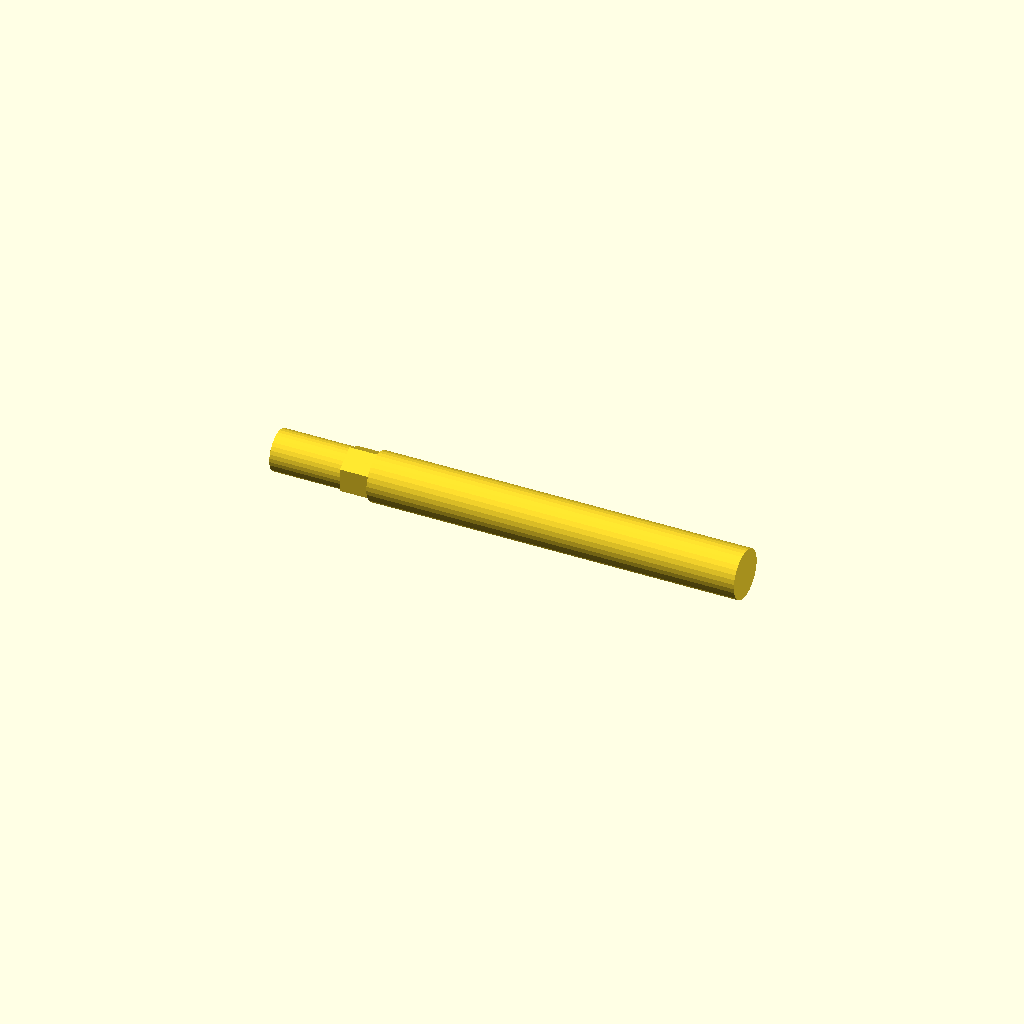
Cell 1: rendered with the file's own defaults.
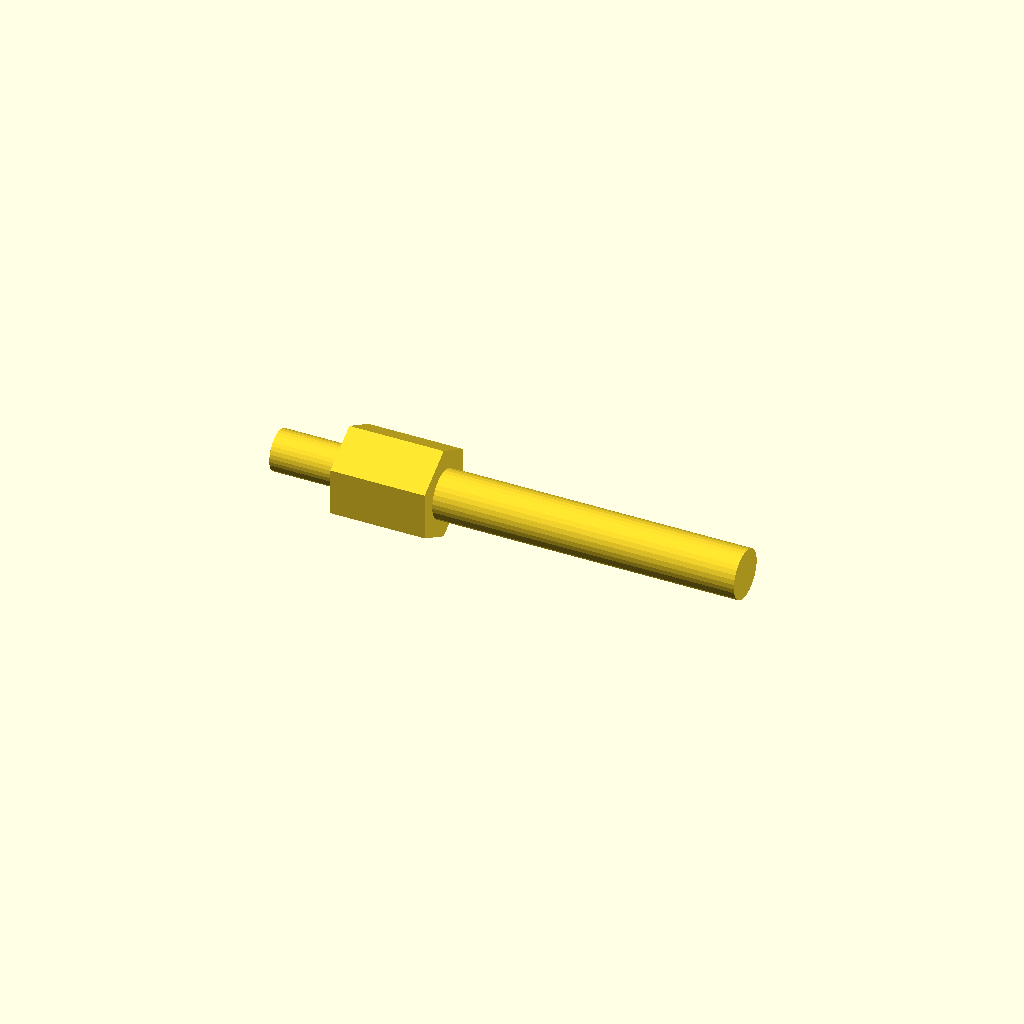
Cell 2: r3 = 5 (everything else at default).
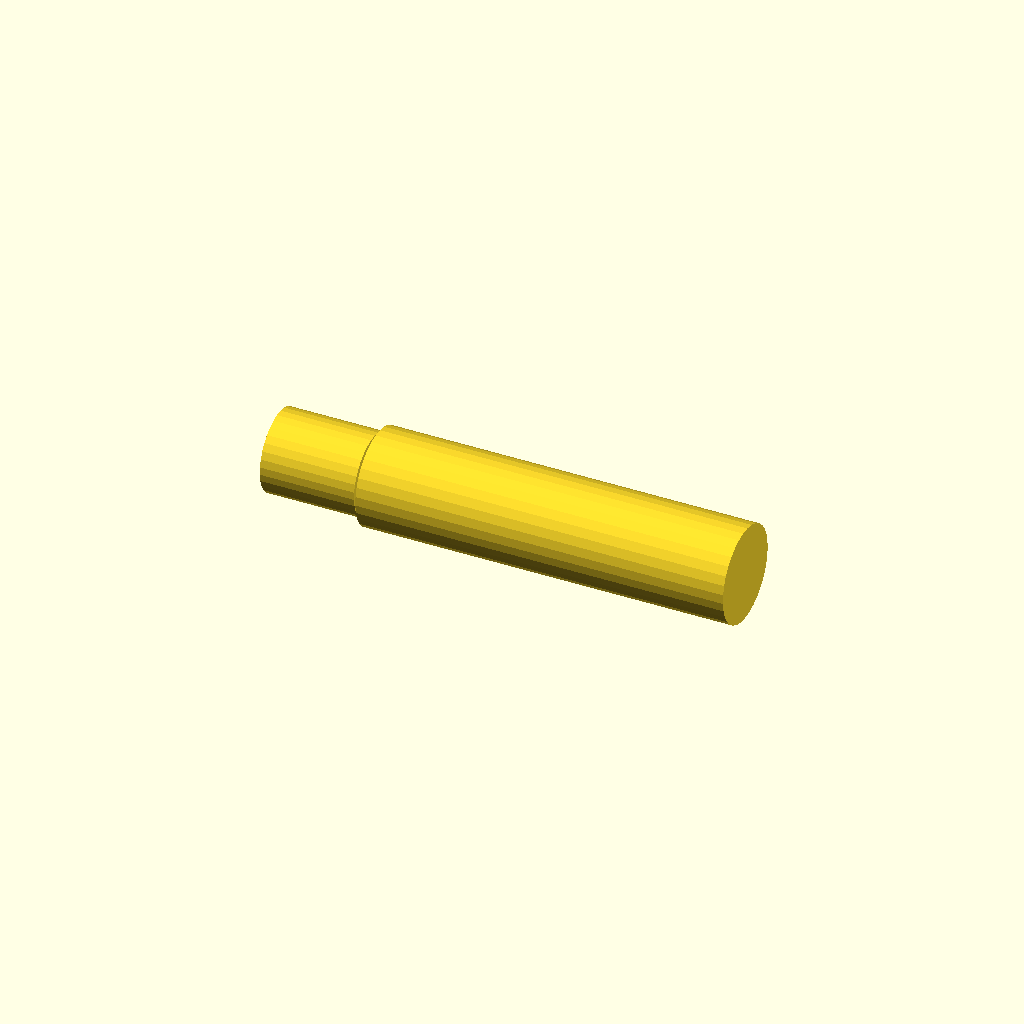
Cell 3: the same model with r3b = 5.
All cells are drawn from one camera (rotation 55°, 0°, 25°, orthographic, colour scheme Cornfield), so only the parameter changes between them.
Source of the model, Seeder/Seeder.scad:
//======================================================================
// Seeder.scad
// 
// A multi-row seeder for microgreens in a standard 10x20 inch tray.
//
// DrTomFlint 13 Jan 2024
//======================================================================

use <../Gears/gears.scad>

r0 = 20;    // radius disks
//r0 = 19;    // radius disks

r3 = 2.5;     // radius of axle

r3b = 2.5;     // radius of axle
r3c = 0.866*r3b;     // radius of axle
r3a = r3b+0.1;     // radius of axle

r4 = 4;     // radius of outlet 
ang1 = 35;  // rotation of popout to match outlet

r5 = 5;  // radius of popout

x0 = 2.5;     // thickness of disks
//x0 = 4;     // thickness of disks

x1 = 25;    // thickness at top of tub

//thick = 1.2;  // thickness of tub walls
thick = 0.8;  // thickness of tub walls

d0 = 0.2;     // gap around edge of disk
d1 = 3;     // gap from front of disk to tub

F1 = 200;
F2 = 33;

//----------------------------------------------------------------------
module tub(){

  difference(){
    union(){
      // main bin
      hull(){        
        translate([(x0+d1+2*thick)/2,0,0])
        rotate([0,90,0])
        rotate_extrude($fn=F1)
        translate([r0+d0+thick,0,0])
        circle(r=(x0+d1+2*thick)/2,$fn=F2);

        translate([(x0+d1+2*thick)/2+d1,0,0])
        rotate([0,90,0])
        rotate_extrude($fn=F1)
        translate([r0+d0+thick,0,0])
        circle(r=(x0+d1+2*thick)/2,$fn=F2);
        
        translate([thick+x1/2,0,r0+d1+x0])
        cube([x1+2*thick,2*(r0+d0+thick)+(x0+d1+2*thick),3],center=true);
      }

      // exit hole 
      translate([-thick-1.5,-r0/2,3])
      rotate([0,30,0])
      cylinder(r1=r4+thick-2,r2=r4+thick,h=16,$fn=F2);              
      // downpipe
      translate([-thick-1,-r0/2,-25.5])
      cylinder(r=r4+thick-2,h=30,$fn=F2);              
    }
    
    // main bin cut
    hull(){
      translate([(x0+d1+2*thick)/2,0,0])
      rotate([0,90,0])
      rotate_extrude($fn=F1)
      translate([r0+d0,0,0])
      circle(r=(x0+d1)/2,$fn=F2);

      translate([(x0+d1+2*thick)/2+d1,0,0])
      rotate([0,90,0])
      rotate_extrude($fn=F1)
      translate([r0+d0,0,0])
      circle(r=(x0+d1)/2,$fn=F2);
      
      translate([thick+x1/2,0,r0+d0+d1+x0+0.1])
      cube([x1,2*(r0+d0)+(x0+d1),3],center=true);
    }

    // exit hole cut
    translate([-thick-1.5,-r0/2,3])
    rotate([0,30,0])
    cylinder(r1=r4-2,r2=r4,h=16.1,$fn=F2);  
                
    // downpipe cut
    translate([-thick-1,-r0/2,-25.5])
    cylinder(r=r4-1.75,h=30,$fn=F2);              
    
    // axle cuts
    translate([0.75*x1,0,0])
    rotate([0,90,0])
    cylinder(r=r3a+0.15,h=10,center=true,$fn=F2);
    translate([0,0,0])
    rotate([0,90,0])
    cylinder(r=r3c+0.15,h=10,center=true,$fn=F2);
    
  }

  // built in washer so disk spins freely
  difference(){
    // axle cut
    translate([thick,0,0])
    rotate([0,90,0])
    cylinder(r=r3+5,h=0.5,center=true,$fn=F2);

    // axle cut
    translate([0,0,0])
    rotate([0,90,0])
    cylinder(r=r3+4.5,h=2*x1,center=true,$fn=F2);
  }
  
}

//----------------------------------------------------------------------
module tub_OLD(){

  difference(){
    union(){
      // main bin
      hull(){
        rotate([0,90,0])
        cylinder(r=r1+thick,h=x0+d0+thick+1);
        
        translate([0,-r1-thick,r1])
        cube([x1+2*thick,2*r1+2*thick,2]);
      }
      // exit hole 
      translate([-thick-1.5,-r1/2,3])
      rotate([0,30,0])
      cylinder(r1=r4+thick-2,r2=r4+thick,h=16);              
      // downpipe
      translate([-thick-1,-r1/2,-25.5])
      cylinder(r=r4+thick-2,h=30);              
    }
    
    // main bin cut
    hull(){
      translate([thick,0,0])
      rotate([0,90,0])
      cylinder(r=r1-thick,h=x0+d0+1);
      
      translate([thick,-r1,r1])
      cube([x1,2*r1,3]);
    }

    // exit hole cut
    translate([-thick-1.5,-r1/2,3])
    rotate([0,30,0])
    cylinder(r1=r4-2,r2=r4,h=16.1);              
    // downpipe cut
    translate([-thick-1,-r1/2,-25.5])
    cylinder(r=r4-1.75,h=30);              
    
    // axle cut
    translate([0,0,0])
    rotate([0,90,0])
    cylinder(r=r3+0.05,h=2*x1,center=true);
    
  }
  
}

//----------------------------------------------------------------------
module disk(N=5,rs=1){

  difference(){

    translate([(x0+d1+2*thick)/2,0,0])
    rotate([0,90,0])
    rotate_extrude($fn=F1)
    
    hull(){
      translate([r0,0,0])
      circle(r=(x0)/2,$fn=F2);
      translate([0.5,0])
      square([1,x0],center=true);
    }
    
    // axle cut
    translate([0,0,0])
    rotate([0,90,0])
    cylinder(r=r3+0.1,h=2*x1,center=true,$fn=6);
  
    // scoop cuts
    for(i=[0:N-1]){
      rotate([360/N*i-15,0,0])
      translate([x0/2+2.5,r0-rs-2.5,0])
      rotate([0,-45,0])
      cylinder(r1=3.0*rs,r2=0.8*rs,h=4*x0,center=true,$fn=F2);

      rotate([360/N*i-37,0,0])
      translate([x0/2+4,r0-rs-2,0])
      rotate([15,-6,0])
      rotate([0,-90,0])
      scale([1.5,0.8,1])
      cylinder(r=5.5,h=2,center=true,$fn=F2);
    }
    

  }

}

//----------------------------------------------------------------------
module popout(N=5,rs=1){

rotate([ang1,0,0])
  translate([r5+5.5,0,r0-4.5]){
    difference(){
      // main disk
      rotate([0,0,0]){
        cylinder(r=r5, h=4);
      }  

      // axle cut
      translate([0,0,0])
      rotate([0,0,0])
      cylinder(r=1.7,h=10,center=true);


    }
    
    // popouts
    rotate([0,0,90])
    translate([0,0,2])
    for(i=[0:1]){
      rotate([360/2*i,0,0])
      translate([0,r5+2,0])
      rotate([0,0,0])
      rotate([90,0,0])
      scale([1.5,1,1])
      cylinder(r1=0.5*rs,r2=1.25*rs,h=6.0,center=true);
    }
  }  
  
}

//----------------------------------------------------------------------
module axle(){

  translate([x1,0,0])
  rotate([0,90,0])
  cylinder(r=r3a,h=39,center=true,$fn=F2);

  translate([7.5,0,0])
  rotate([0,90,0])
  cylinder(r=r3,h=10,center=true,$fn=6);
   
  translate([0,0,0])
  rotate([0,90,0])
  cylinder(r=r3c,h=10,center=true,$fn=F2);
}

//----------------------------------------------------------------------
module axle2(){

  difference(){
    rotate([ang1,0,0])
    union(){
      translate([r5+5.5,0,x1-3])
      cylinder(r=r3,h=x1+15,center=true);
      hull(){
        translate([8.75,0,0])
        rotate([0,90,0])
        cylinder(r=r3+1,h=5.5,center=true);
        translate([8.75+1.75,0,6])
        rotate([0,90,0])
        cylinder(r=r3,h=2,center=true);
      }
    }
    
    // axle cut
    rotate([0,90,0])
    cylinder(r=r3+0.2,h=2*x1,center=true);

    tub();
    
    // printable flat
    translate([50+11.5,0,0])
    cube([100,100,100],center=true);
  }
}

//----------------------------------------------------------------------
module cap_OLD(){

  difference(){
    translate([(x1+4*thick)/2-thick,-r0/2-3*thick,r0+thick])
    cube([x1+4*thick,20,4*thick],center=true);

    // main cut
    translate([(x1+4*thick)/2-thick,-r0/2-2*thick,r0])
    cube([x1+2*thick+0.5,20,4*thick],center=true);

    // cut for axle2
    rotate([ang1,0,0])
    translate([r5+5.5,0,x1-5])
    cylinder(r=r3+0.2,h=x1+15,center=true);

  }

  difference(){

    // collar
    rotate([ang1,0,0])
    translate([r5+5.5,0,x1+2])
    cylinder(r=r3+3,h=14.75,center=true);

    // cut for axle2
    rotate([ang1,0,0])
    translate([r5+5.5,0,x1-5])
    cylinder(r=r3+0.2,h=x1+15,center=true);

    // cut collar off flat
    translate([(x1+4*thick)/2-thick,-r0/2-3*thick,r0+8.5])
    cube([x1+4*thick,20,10],center=true);
  }
  
}

//----------------------------------------------------------------------
module cap(tol=0.2){

  difference(){
    translate([thick+x1/2,0,r0+d0+thick-1])
    cube([x1+4*thick,2*r0+4*thick,5],center=true);

    translate([thick+x1/2,0,r0+d0-1])
    cube([x1+2*thick+tol,2*r0+2*thick+tol,5],center=true);
  
  }
  
}


//======================================================================
// diskA is default

xoff=0;
yoff=100;

difference(){
  union(){
    
// gear for modeling
//~ rotate([ang1,0,0])
//~ translate([x0+1.4,0,0])
//~ rotate([0,90,0])
//~ bevel_gear_pair(modul=1, gear_teeth=12*2.5, pinion_teeth=12, axis_angle=90, tooth_width=5, gear_bore=r3*2+0.2, pinion_bore=r3*2+0.2, pressure_angle = 20, helix_angle=20, together_built=true);

// gear for printing
//~ bevel_gear_pair(modul=1, gear_teeth=12*2.5, pinion_teeth=12, axis_angle=90, tooth_width=5, gear_bore=r3*2+0.2, pinion_bore=r3*2+0.2, pressure_angle = 20, helix_angle=0, together_built=false);

//~ tub();

//~ cap();

//~ translate([-0.5,0,0])
//~ disk();

//~ popout();

axle();

//~ axle2();


}

translate([100+xoff,100+yoff,0])
cube([200,200,200],center=true);
}


//======================================================================
Customizer parameters (derived from the source; name, type, default, range or options):
r0: number, default 20
r3: number, default 2.5
r3b: number, default 2.5
r4: number, default 4
ang1: number, default 35
r5: number, default 5
x0: number, default 2.5
x1: number, default 25
thick: number, default 0.8
d0: number, default 0.2
d1: number, default 3
F1: number, default 200
F2: number, default 33
